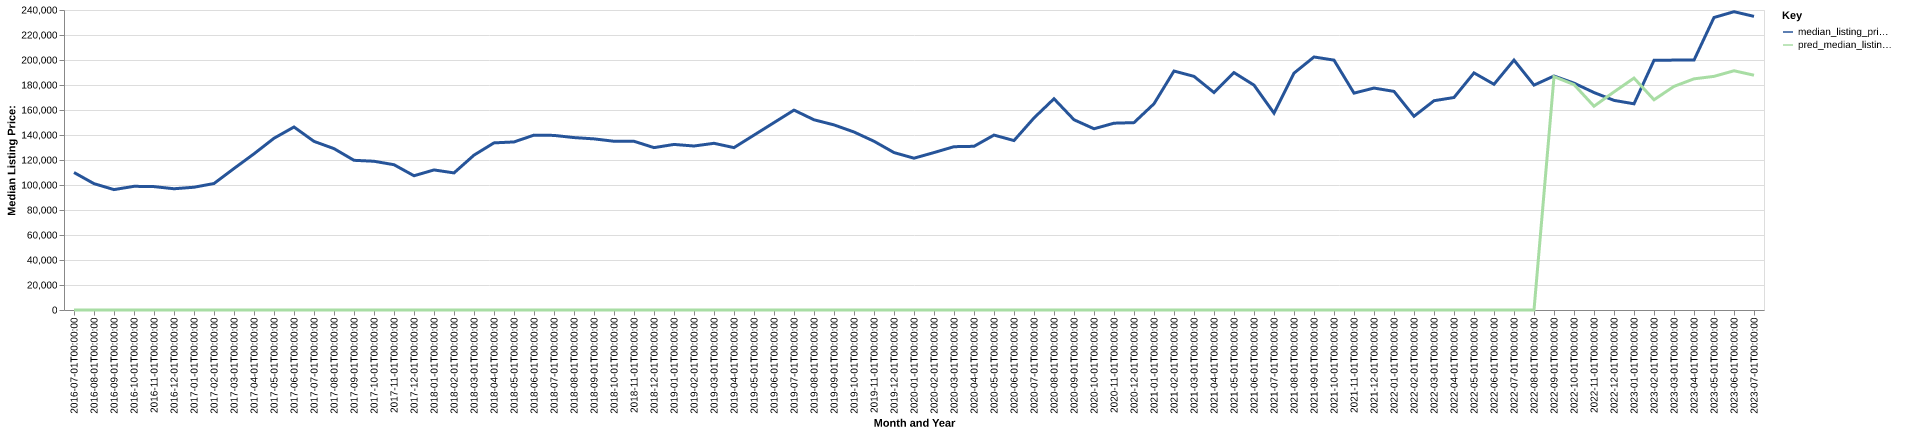

The data file committed next to this chart (first rows):
date, time_idx, median_listing_price, thirty_year_interest_rate_five, month, county_name, active_listing_count, median_days_on_market, pred_median_listing_price, month_year
2016-07-01, 0, 110000, 3.72, 7, shiawassee, mi, 302.0, 51.0, 0, Jul-2016
2016-08-01, 1, 101075, 3.73, 8, shiawassee, mi, 312.0, 52.0, 0, Aug-2016
2016-09-01, 2, 96314, 3.66, 9, shiawassee, mi, 301.0, 57.0, 0, Sep-2016
2016-10-01, 3, 98950, 3.64, 10, shiawassee, mi, 295.0, 65.0, 0, Oct-2016
2016-11-01, 4, 98714, 3.66, 11, shiawassee, mi, 295.0, 72.0, 0, Nov-2016
2016-12-01, 5, 97000, 3.48, 12, shiawassee, mi, 241.0, 82.0, 0, Dec-2016
2017-01-01, 6, 98216, 3.45, 1, shiawassee, mi, 221.0, 87.0, 0, Jan-2017
2017-02-01, 7, 101187, 3.5, 2, shiawassee, mi, 208.0, 80.0, 0, Feb-2017
2017-03-01, 8, 113200, 3.52, 3, shiawassee, mi, 196.0, 58.0, 0, Mar-2017
2017-04-01, 9, 124950, 4.03, 4, shiawassee, mi, 188.0, 45.0, 0, Apr-2017
2017-05-01, 10, 137400, 4.32, 5, shiawassee, mi, 198.0, 40.0, 0, May-2017
2017-06-01, 11, 146400, 4.2, 6, shiawassee, mi, 219.0, 36.0, 0, Jun-2017
2017-07-01, 12, 134900, 4.19, 7, shiawassee, mi, 228.0, 44.0, 0, Jul-2017
2017-08-01, 13, 129100, 4.3, 8, shiawassee, mi, 238.0, 49.0, 0, Aug-2017
2017-09-01, 14, 119753, 4.1, 9, shiawassee, mi, 236.0, 57.0, 0, Sep-2017
2017-10-01, 15, 119000, 4.05, 10, shiawassee, mi, 234.0, 56.0, 0, Oct-2017
2017-11-01, 16, 116225, 3.94, 11, shiawassee, mi, 222.0, 59.0, 0, Nov-2017
2017-12-01, 17, 107400, 4.03, 12, shiawassee, mi, 200.0, 67.0, 0, Dec-2017
2018-01-01, 18, 112050, 3.93, 1, shiawassee, mi, 180.0, 79.0, 0, Jan-2018
2018-02-01, 19, 109675, 3.83, 2, shiawassee, mi, 169.0, 71.0, 0, Feb-2018
2018-03-01, 20, 123900, 3.94, 3, shiawassee, mi, 141.0, 61.0, 0, Mar-2018
2018-04-01, 21, 133700, 3.95, 4, shiawassee, mi, 136.0, 45.0, 0, Apr-2018
2018-05-01, 22, 134450, 3.99, 5, shiawassee, mi, 174.0, 29.0, 0, May-2018
2018-06-01, 23, 139900, 4.15, 6, shiawassee, mi, 196.0, 38.0, 0, Jun-2018
2018-07-01, 24, 139675, 4.4, 7, shiawassee, mi, 215.0, 40.0, 0, Jul-2018
2018-08-01, 25, 137940, 4.46, 8, shiawassee, mi, 253.0, 36.0, 0, Aug-2018
2018-09-01, 26, 136900, 4.58, 9, shiawassee, mi, 260.0, 51.0, 0, Sep-2018
2018-10-01, 27, 134988, 4.66, 10, shiawassee, mi, 247.0, 65.0, 0, Oct-2018
2018-11-01, 28, 134981, 4.62, 11, shiawassee, mi, 220.0, 69.0, 0, Nov-2018
2018-12-01, 29, 129900, 4.54, 12, shiawassee, mi, 192.0, 86.0, 0, Dec-2018
2019-01-01, 30, 132450, 4.6, 1, shiawassee, mi, 188.0, 80.0, 0, Jan-2019
2019-02-01, 31, 131200, 4.72, 2, shiawassee, mi, 185.0, 78.0, 0, Feb-2019
2019-03-01, 32, 133357, 4.9, 3, shiawassee, mi, 169.0, 64.0, 0, Mar-2019
2019-04-01, 33, 129900, 4.94, 4, shiawassee, mi, 151.0, 62.0, 0, Apr-2019
2019-05-01, 34, 139900, 4.75, 5, shiawassee, mi, 142.0, 41.0, 0, May-2019
2019-06-01, 35, 149900, 4.51, 6, shiawassee, mi, 174.0, 39.0, 0, Jun-2019
2019-07-01, 36, 159900, 4.41, 7, shiawassee, mi, 185.0, 40.0, 0, Jul-2019
2019-08-01, 37, 152173, 4.41, 8, shiawassee, mi, 192.0, 45.0, 0, Aug-2019
2019-09-01, 38, 148082, 4.2, 9, shiawassee, mi, 198.0, 48.0, 0, Sep-2019
2019-10-01, 39, 142400, 4.14, 10, shiawassee, mi, 201.0, 51.0, 0, Oct-2019
2019-11-01, 40, 135000, 3.84, 11, shiawassee, mi, 187.0, 52.0, 0, Nov-2019
2019-12-01, 41, 125950, 3.81, 12, shiawassee, mi, 173.0, 65.0, 0, Dec-2019
2020-01-01, 42, 121450, 3.75, 1, shiawassee, mi, 156.0, 81.0, 0, Jan-2020
2020-02-01, 43, 125950, 3.73, 2, shiawassee, mi, 145.0, 85.0, 0, Feb-2020
2020-03-01, 44, 130650, 3.78, 3, shiawassee, mi, 139.0, 57.0, 0, Mar-2020
2020-04-01, 45, 130950, 3.75, 4, shiawassee, mi, 146.0, 61.0, 0, Apr-2020
2020-05-01, 46, 139937, 3.74, 5, shiawassee, mi, 139.0, 66.0, 0, May-2020
2020-06-01, 47, 135550, 3.72, 6, shiawassee, mi, 108.0, 62.0, 0, Jun-2020
2020-07-01, 48, 153650, 3.49, 7, shiawassee, mi, 107.0, 55.0, 0, Jul-2020
2020-08-01, 49, 169000, 3.65, 8, shiawassee, mi, 100.0, 38.0, 0, Aug-2020
2020-09-01, 50, 152200, 3.33, 9, shiawassee, mi, 95.0, 43.0, 0, Sep-2020
2020-10-01, 51, 145000, 3.28, 10, shiawassee, mi, 100.0, 38.0, 0, Oct-2020
2020-11-01, 52, 149450, 3.21, 11, shiawassee, mi, 98.0, 49.0, 0, Nov-2020
2020-12-01, 53, 149900, 3.07, 12, shiawassee, mi, 104.0, 55.0, 0, Dec-2020
2021-01-01, 54, 165000, 2.99, 1, shiawassee, mi, 88.0, 60.0, 0, Jan-2021
2021-02-01, 55, 191175, 2.93, 2, shiawassee, mi, 70.0, 65.0, 0, Feb-2021
2021-03-01, 56, 186900, 2.88, 3, shiawassee, mi, 57.0, 66.0, 0, Mar-2021
2021-04-01, 57, 173975, 2.84, 4, shiawassee, mi, 56.0, 42.0, 0, Apr-2021
2021-05-01, 58, 189900, 2.71, 5, shiawassee, mi, 63.0, 23.0, 0, May-2021
2021-06-01, 59, 179900, 2.79, 6, shiawassee, mi, 74.0, 25.0, 0, Jun-2021
... 25 more rows
